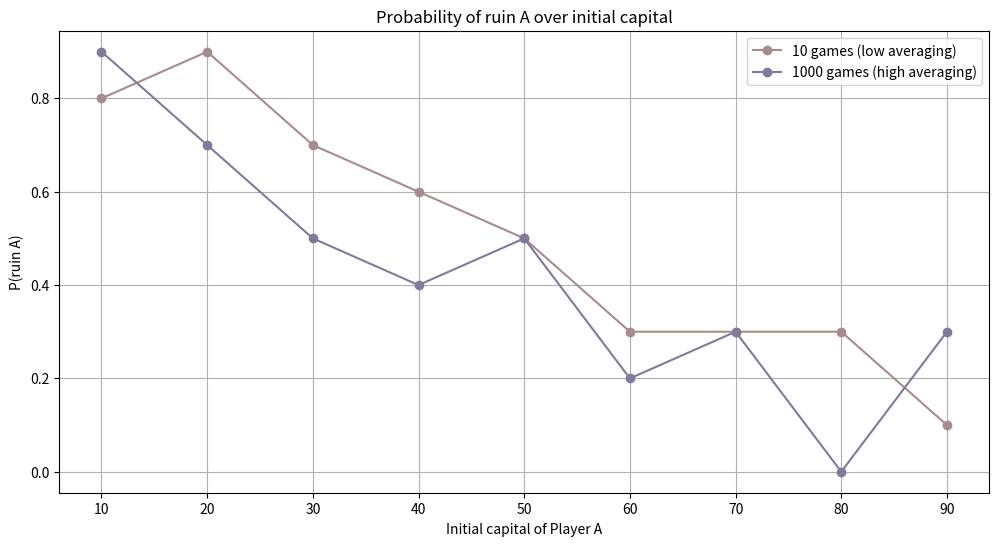

The script that saved this image: (Note: this script raises an exception after producing the figure.)
import numpy as np
import matplotlib.pyplot as plt


def simulate_ruin(a_initial: int, b_initial: int, p: float) -> bool:

    '''
    Simulates the ruin process between two players with initial capital values.

    Parameters:
        a_initial (int): Initial capital of player A.
        b_initial (int): Initial capital of player B.
        p (float): Probability that player A wins $1 from player B.

    Returns:
    bool: True if player A goes bankrupt (capital reaches 0), otherwise False.
    '''

    a, b = a_initial, b_initial

    while a > 0 and b > 0:

        if np.random.rand() < p:
            a += 1
            b -= 1
        else:
            a -= 1
            b += 1
    return not a

def estimate_ruin_probability(num_games: int, a_initial: int, b_initial: int, p: float) -> float:

    '''
    Estimates the probability of player A's ruin over a specified number of games.

    Parameters:
        num_games (int): Number of games to simulate for averaging ruin probability.
        a_initial (int): Initial capital of player A.
        b_initial (int): Initial capital of player B.
        p (float): Probability that player A wins $1 from player B.

    Returns:
        float: Estimated probability of player A's ruin based on simulation.
    '''
    
    ruin_count = sum(simulate_ruin(a_initial, b_initial, p) for _ in range(num_games))
    return ruin_count / num_games


if __name__ == '__main__':

    NUM_GAMES_SHORT = 10
    NUM_GAMES_LONG = 1000
    NUM_GAMES_EXTRA_LONG = 1000000

    # # EXERCISE 1
    # # set initial capitals and define probabilities
    # a_initial = 50
    # b_initial = 50
    # p_values = np.arange(0.0, 1.0, 0.1)

    # # run the short simulation (averaging over 10 games)
    # ruin_count_short = [estimate_ruin_probability(NUM_GAMES_SHORT, a_initial, b_initial, p) for p in p_values]

    # # run the long simulation (averaging over 1000 games)
    # ruin_count_long = [estimate_ruin_probability(NUM_GAMES_LONG, a_initial, b_initial, p) for p in p_values]

    # # plot the probabilites
    # plt.figure(figsize=(12, 6))

    # plt.plot(p_values, ruin_count_short, label=f'{NUM_GAMES_SHORT} games (low averaging)', marker='o', color='#A88C8C')
    # plt.plot(p_values, ruin_count_long, label=f'{NUM_GAMES_LONG} games (high averaging)', marker='o', color='#82799B')

    # plt.xlabel('Probability value (p)')
    # plt.ylabel('P(ruin A)')
    # plt.legend()
    # plt.grid()
    # plt.title('Probability of ruin A over p probability')
    
    # plt.savefig('./images/ex-01')

    # EXERCISE 2
    # set initial capitals and probability
    a_initial = np.arange(10, 100, 10)
    p = 0.5

    # run the short simulation (averaging over 10 games)
    ruin_count_short = [estimate_ruin_probability(NUM_GAMES_SHORT, a, 100 - a, p) for a in a_initial]

    # run the long simulation (averaging over 1000 games)
    ruin_count_long = [estimate_ruin_probability(NUM_GAMES_SHORT, a, 100 - a, p) for a in a_initial]

    # plot the probabilites
    plt.figure(figsize=(12, 6))

    plt.plot(a_initial, ruin_count_short, label=f'{NUM_GAMES_SHORT} games (low averaging)', marker='o', color='#A88C8C')
    plt.plot(a_initial, ruin_count_long, label=f'{NUM_GAMES_LONG} games (high averaging)', marker='o', color='#82799B')

    plt.xlabel('Initial capital of Player A')
    plt.ylabel('P(ruin A)')
    plt.legend()
    plt.grid()
    plt.title('Probability of ruin A over initial capital')
    
    plt.savefig('./images/ex-02')
